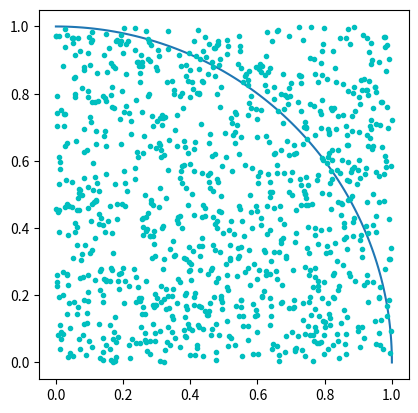

The script that saved this image:
import numpy as np
import math
import random
import matplotlib.pyplot as plt
#%matplotlib inline
square_size = 1
points_inside_circle = 0
points_inside_square = 0
sample_size = 1000
arc = np.linspace(0, np.pi/2, 100)

def generate_points(size):
    x = random.random() * size
    y = random.random() * size
    return x, y


def is_inside_circle(point, size):
    return math.sqrt(point[0]**2 + point[1]**2) <= size


def compute_pi(points_inside_circle, points_inside_square):
    return 4 * (points_inside_circle / points_inside_square)

plt.axes().set_aspect('equal')
plt.plot(1*np.cos(arc), 1*np.sin(arc))

for i in range(sample_size):
    point = generate_points(square_size)
    plt.plot(point[0],point[1],'c.')
    points_inside_square+=1
    if is_inside_circle(point, square_size):
        points_inside_circle += 1

print(compute_pi(points_inside_circle,points_inside_square))
plt.show()
